pico-8 play session: hold ← + tap ❎

[t = 1 s] hold ← ~1s, tap ❎ ~2×
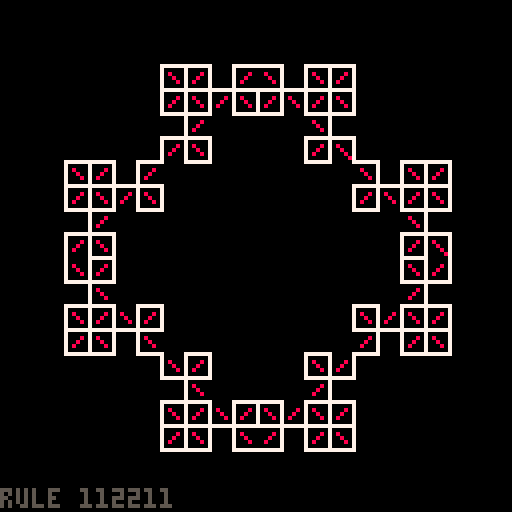
[t = 8 s] hold ← ~8s, tap ❎ ~14×
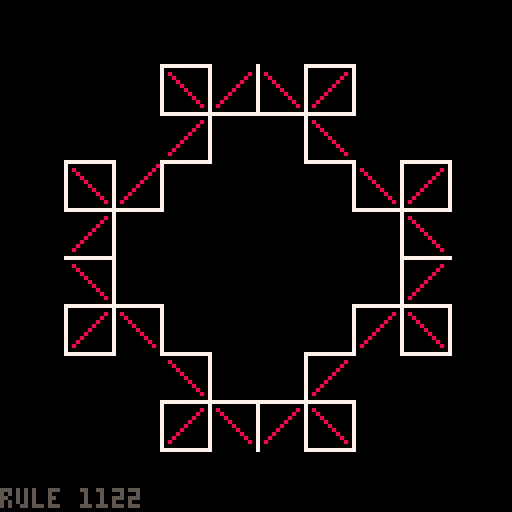

pico-8 cartridge
version 18
__lua__
function nseg(x1,y1,x2,y2)
	s={}
	s.x1=x1
	s.y1=y1
	s.x2=x2
	s.y2=y2
	return s
end

function sseg(seg,mode)
	dx=seg.x2-seg.x1
	dy=seg.y2-seg.y1
	mx=seg.x1+dx/2
	my=seg.y1+dy/2
	if mode==1 then
		mx+=dy/2
		my+=-dx/2
	end
	if mode==2 then
		mx+=-dy/2
		my+=dx/2
	end
	return
		nseg(seg.x1,seg.y1,mx,my),
		nseg(mx,my,seg.x2,seg.y2)
end

function subdiv(segs,mode)
	new_segs={}
	for s in all(segs) do
		s1,s2=sseg(s,mode)
		add(new_segs,s1)
		add(new_segs,s2)
	end
	return new_segs
end

function dostuff(formula)
	segs={}
	-- add(segs,nseg(16,64,112,64))
	add(segs,nseg(40,40,88,40))
	add(segs,nseg(88,40,88,88))
	add(segs,nseg(88,88,40,88))
	add(segs,nseg(40,88,40,40))
	for a=1,#formula do
		mode=0
		if sub(formula,a,a)=="1" then
			mode=1
		elseif sub(formula,a,a)=="2" then
			mode=2
		end
		segs=subdiv(segs,mode)
	end
	return segs
end

function fade()
	for x=0,127 do
		for y=0,127 do
			c=pget(x,y)
			if c>5 then c-=1 else c=0 end
			pset(x,y,c)
		end
	end
end

function drawsegs(segs,col)
	for s in all(segs) do
		line(s.x1+1,s.y1,s.x2+1,s.y2,0)
		line(s.x1,s.y1+1,s.x2,s.y2+1,0)
		line(s.x1-1,s.y1,s.x2+1,s.y2,0)
		line(s.x1,s.y1-1,s.x2,s.y2-1,0)
	end
	for s in all(segs) do
		line(s.x1,s.y1,s.x2,s.y2,col)
	end
end

function getbbox(segs)
	x1,x2,y1,y2=999,-999,999,-999
	for s in all(segs) do
		if s.x1<x1 then x1=s.x1 end
		if s.y1<y1 then y1=s.y1 end
		if s.x2>x2 then x2=s.x2 end
		if s.y2>y2 then y2=s.y2 end
	end
	return x1,y1,x2,y2
end

function drawstring(string)
	if #string%2==1 then
		cls()
		clr=8
	else
		clr=7
	end

	if (#string%2==1) cls()
	segs=dostuff(string)
	camera(0,0)
	print("rule "..string,0,122,5)
	x1,y1,x2,y2=getbbox(segs)
	x=x1+(x2-x1)/2
	y=y1+(y2-y1)/2
	camera(x-64,y-64)
	drawsegs(segs,clr)
end

str=""
drawstring(str)

function update_ui()
	if btnp(4) then
		str=""
		drawstring(str)
	end
	if btnp(0) then
		if #str<13 then
			str=str.."0"
			drawstring(str)
		end
	end
	if btnp(1) then
		if #str<10 then
			str=str.."0"
			drawstring(str)
		end
	end
	if btnp(2) then
		if #str<10 then
			str=str.."1"
			drawstring(str)
		end
	end
	if btnp(3) then
		if #str<10 then
			str=str.."2"
			drawstring(str)
		end
	end
end

frame=0
function _update()
	frame+=1
	if frame%100==0 then
		frame=0
	 str=""
		drawstring(str)	
	elseif frame%6==0 then
		if #str<6 then
		 str=str..flr(rnd(2))+1
		 --str=str..flr(rnd(2))+1
			drawstring(str)	
		end
	end
end
__gfx__
00000000000000000000000000000000000000000000000000000000000000000000000000000000000000000000000000000000000000000000000000000000
00000000000000000000000000000000000000000000000000000000000000000000000000000000000000000000000000000000000000000000000000000000
00700700000000000000000000000000000000000000000000000000000000000000000000000000000000000000000000000000000000000000000000000000
00077000000000000000000000000000000000000000000000000000000000000000000000000000000000000000000000000000000000000000000000000000
00077000000000000000000000000000000000000000000000000000000000000000000000000000000000000000000000000000000000000000000000000000
00700700000000000000000000000000000000000000000000000000000000000000000000000000000000000000000000000000000000000000000000000000
